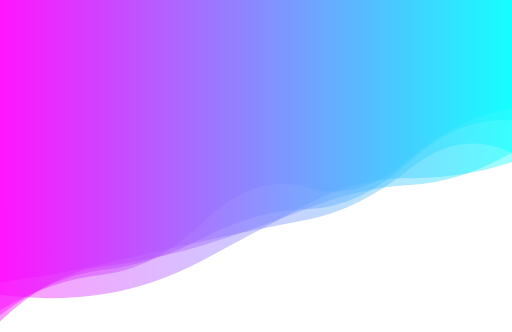
t = 0.00 s
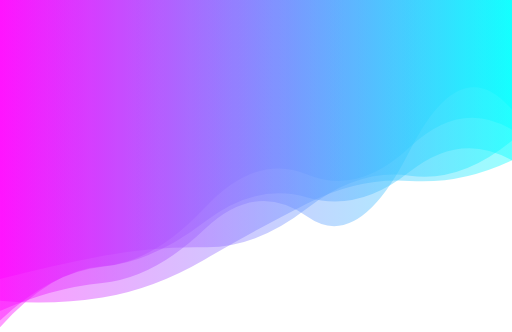
t = 1.65 s
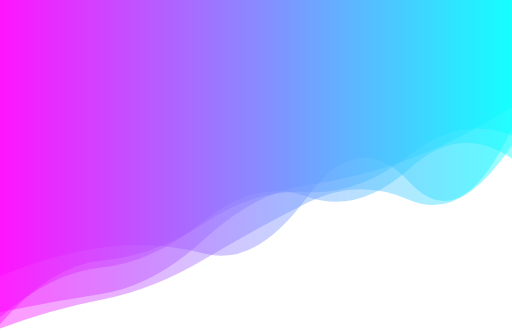
t = 3.30 s
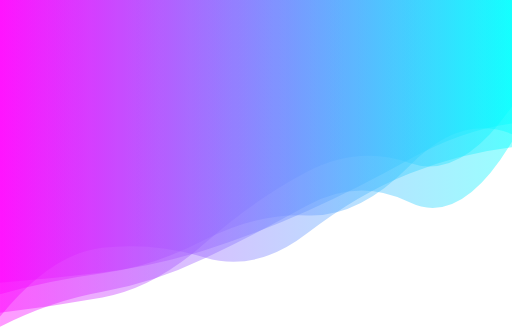
t = 4.95 s
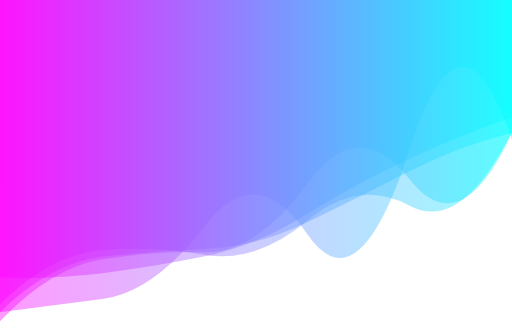
t = 6.60 s
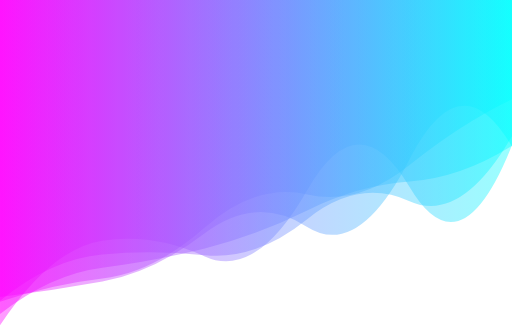
t = 8.30 s

The animated SVG that drew these frames (rendered in a browser with its animation timeline set to each time). Animation: 5 SMIL elements (animate=5); one cycle of 10.00 s, repeats indefinitely.

<svg xmlns="http://www.w3.org/2000/svg" xmlns:xlink="http://www.w3.org/1999/xlink"
  style="margin:auto;background:#ffffff;display:block;z-index:1;position:relative" width="2037" height="1321"
  preserveAspectRatio="xMidYMid" viewBox="0 0 2037 1321">
  <g transform="translate(1018.5,660.5) scale(1,1) translate(-1018.5,-660.5)">
    <linearGradient id="lg-0.67" x1="0" x2="1" y1="0" y2="0">
      <stop stop-color="#ff00ff" offset="0"></stop>
      <stop stop-color="#00ffff" offset="1"></stop>
    </linearGradient>
    <path d="" fill="url(#lg-0.67)" opacity="0.4">
      <animate attributeName="d" dur="10s" repeatCount="indefinite" keyTimes="0;0.33;0.66;1" calcMode="spline"
        keySplines="0.5 0 0.5 1;0.5 0 0.5 1;0.5 0 0.5 1" begin="0s"
        values="M0 0L 0 1121.57Q 203.7 1099.45  407.4 1051.12T 814.8 957.85T 1222.2 874.19T 1629.6 672.52T 2037 608.95L 2037 0 Z;M0 0L 0 1099.38Q 203.7 1013.31  407.4 985.11T 814.8 1009.57T 1222.2 783.35T 1629.6 725.09T 2037 510.30L 2037 0 Z;M0 0L 0 1242.00Q 203.7 1215.79  407.4 1189.75T 814.8 898.93T 1222.2 931.37T 1629.6 593.86T 2037 557.10L 2037 0 Z;M0 0L 0 1121.57Q 203.7 1099.45  407.4 1051.12T 814.8 957.85T 1222.2 874.19T 1629.6 672.52T 2037 608.95L 2037 0 Z">
      </animate>
    </path>
    <path d="" fill="url(#lg-0.67)" opacity="0.4">
      <animate attributeName="d" dur="10s" repeatCount="indefinite" keyTimes="0;0.33;0.66;1" calcMode="spline"
        keySplines="0.5 0 0.5 1;0.5 0 0.5 1;0.5 0 0.5 1" begin="-2s"
        values="M0 0L 0 1294.68Q 203.7 986.61  407.4 955.57T 814.8 1021.44T 1222.2 755.18T 1629.6 746.21T 2037 579.95L 2037 0 Z;M0 0L 0 1237.75Q 203.7 1144.28  407.4 1124.83T 814.8 910.73T 1222.2 864.86T 1629.6 600.34T 2037 437.17L 2037 0 Z;M0 0L 0 1244.05Q 203.7 1223.29  407.4 1186.94T 814.8 967.32T 1222.2 682.23T 1629.6 647.08T 2037 421.25L 2037 0 Z;M0 0L 0 1294.68Q 203.7 986.61  407.4 955.57T 814.8 1021.44T 1222.2 755.18T 1629.6 746.21T 2037 579.95L 2037 0 Z">
      </animate>
    </path>
    <path d="" fill="url(#lg-0.67)" opacity="0.4">
      <animate attributeName="d" dur="10s" repeatCount="indefinite" keyTimes="0;0.33;0.66;1" calcMode="spline"
        keySplines="0.5 0 0.5 1;0.5 0 0.5 1;0.5 0 0.5 1" begin="-4s"
        values="M0 0L 0 1094.67Q 203.7 1113.47  407.4 1088.37T 814.8 1022.13T 1222.2 852.53T 1629.6 625.33T 2037 459.61L 2037 0 Z;M0 0L 0 1279.26Q 203.7 1085.87  407.4 1060.36T 814.8 982.00T 1222.2 834.13T 1629.6 741.29T 2037 603.81L 2037 0 Z;M0 0L 0 1274.77Q 203.7 1082.14  407.4 1061.79T 814.8 865.87T 1222.2 777.19T 1629.6 673.89T 2037 644.27L 2037 0 Z;M0 0L 0 1094.67Q 203.7 1113.47  407.4 1088.37T 814.8 1022.13T 1222.2 852.53T 1629.6 625.33T 2037 459.61L 2037 0 Z">
      </animate>
    </path>
    <path d="" fill="url(#lg-0.67)" opacity="0.4">
      <animate attributeName="d" dur="10s" repeatCount="indefinite" keyTimes="0;0.33;0.66;1" calcMode="spline"
        keySplines="0.5 0 0.5 1;0.5 0 0.5 1;0.5 0 0.5 1" begin="-6s"
        values="M0 0L 0 1316.81Q 203.7 1231.83  407.4 1192.12T 814.8 1030.44T 1222.2 806.63T 1629.6 802.16T 2037 571.13L 2037 0 Z;M0 0L 0 1201.35Q 203.7 993.98  407.4 979.11T 814.8 1012.04T 1222.2 884.19T 1629.6 819.59T 2037 520.74L 2037 0 Z;M0 0L 0 1171.61Q 203.7 1213.30  407.4 1181.66T 814.8 1032.37T 1222.2 810.05T 1629.6 702.68T 2037 651.36L 2037 0 Z;M0 0L 0 1316.81Q 203.7 1231.83  407.4 1192.12T 814.8 1030.44T 1222.2 806.63T 1629.6 802.16T 2037 571.13L 2037 0 Z">
      </animate>
    </path>
    <path d="" fill="url(#lg-0.67)" opacity="0.4">
      <animate attributeName="d" dur="10s" repeatCount="indefinite" keyTimes="0;0.33;0.66;1" calcMode="spline"
        keySplines="0.5 0 0.5 1;0.5 0 0.5 1;0.5 0 0.5 1" begin="-8s"
        values="M0 0L 0 1304.08Q 203.7 1073.56  407.4 1058.98T 814.8 825.81T 1222.2 692.91T 1629.6 585.24T 2037 518.23L 2037 0 Z;M0 0L 0 1258.85Q 203.7 1007.41  407.4 984.39T 814.8 1027.65T 1222.2 932.16T 1629.6 691.61T 2037 586.81L 2037 0 Z;M0 0L 0 1199.92Q 203.7 1132.89  407.4 1109.50T 814.8 904.02T 1222.2 771.51T 1629.6 656.08T 2037 392.52L 2037 0 Z;M0 0L 0 1304.08Q 203.7 1073.56  407.4 1058.98T 814.8 825.81T 1222.2 692.91T 1629.6 585.24T 2037 518.23L 2037 0 Z">
      </animate>
    </path>
  </g>
</svg>
